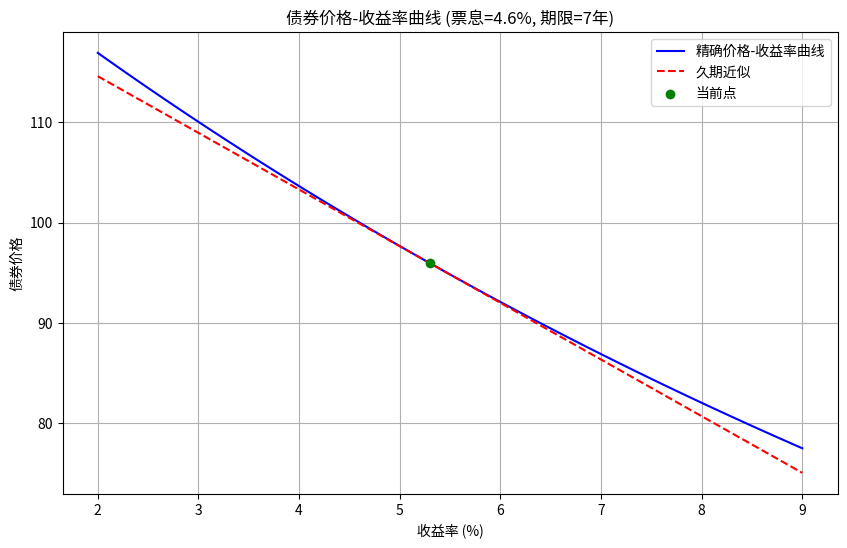

Here is the Python script that generated this plot:
import numpy as np
from scipy.optimize import newton
import matplotlib.pyplot as plt
import os

def calculate_bond_price(yield_to_maturity, face_value, coupon_rate, years_to_maturity, frequency=2):
    """
    计算债券精确价格
    """
    periods = years_to_maturity * frequency
    coupon_payment = face_value * coupon_rate / frequency
    discount_rate = yield_to_maturity / frequency

    # 现金流折现
    price = sum([coupon_payment / (1 + discount_rate) ** t for t in range(1, periods + 1)])
    price += face_value / (1 + discount_rate) ** periods
    return price

def calculate_duration(yield_to_maturity, face_value, coupon_rate, years_to_maturity, frequency=2):
    """
    计算麦考利久期
    """
    periods = years_to_maturity * frequency
    coupon_payment = face_value * coupon_rate / frequency
    discount_rate = yield_to_maturity / frequency

    # 计算每期现金流的现值
    cash_flows = [coupon_payment] * periods
    cash_flows[-1] += face_value  # 最后一期加上面值

    present_values = [cf / (1 + discount_rate) ** t for t, cf in enumerate(cash_flows, 1)]
    total_price = sum(present_values)

    # 计算久期
    duration = sum([t * pv for t, pv in zip(range(1, periods + 1), present_values)]) / total_price
    return duration / frequency  # 转换为年化久期

def main():
    # 债券参数
    face_value = 100
    coupon_rate = 0.046
    years_to_maturity = 7
    current_yield = 0.053
    yield_change_bp = 100  # 基点变动幅度（可调）

    # 计算当前价格
    current_price = calculate_bond_price(current_yield, face_value, coupon_rate, years_to_maturity)

    # 计算久期
    macaulay_duration = calculate_duration(current_yield, face_value, coupon_rate, years_to_maturity)
    modified_duration = macaulay_duration / (1 + current_yield / 2)  # 半年付息

    # 收益率变化范围
    yield_range = np.linspace(0.02, 0.09, 100)
    exact_prices = [calculate_bond_price(y, face_value, coupon_rate, years_to_maturity) for y in yield_range]

    # 久期近似价格
    approx_prices = [current_price * (1 - modified_duration * (y - current_yield)) for y in yield_range]

    # 计算收益率上升100bp后的精确价格
    new_yield = current_yield + yield_change_bp / 10000
    price_at_up100bp = calculate_bond_price(new_yield, face_value, coupon_rate, years_to_maturity)

    # 久期法估计的相对价格变化
    dur_approx_change_up100bp = -modified_duration * (yield_change_bp / 10000)

    # 绘图
    plt.figure(figsize=(10, 6))
    plt.plot(yield_range * 100, exact_prices, label='精确价格-收益率曲线', color='blue')
    plt.plot(yield_range * 100, approx_prices, label='久期近似', color='red', linestyle='--')
    plt.scatter(current_yield * 100, current_price, color='green', zorder=5, label='当前点')
    plt.xlabel('收益率 (%)')
    plt.ylabel('债券价格')
    plt.title(f'债券价格-收益率曲线 (票息={coupon_rate*100}%, 期限={years_to_maturity}年)')
    plt.legend()
    plt.grid(True)

    # 保存图片
    figure_path = 'bond_price_yield_curve.png'
    plt.savefig(figure_path)
    plt.close()

    # 准备结果
    result = {
        'price_at_up100bp': price_at_up100bp,
        'dur_approx_change_up100bp': dur_approx_change_up100bp,
        'figure_path': os.path.abspath(figure_path)
    }

    return result

# 运行并输出结果
if __name__ == "__main__":
    result = main()
    print(result)
